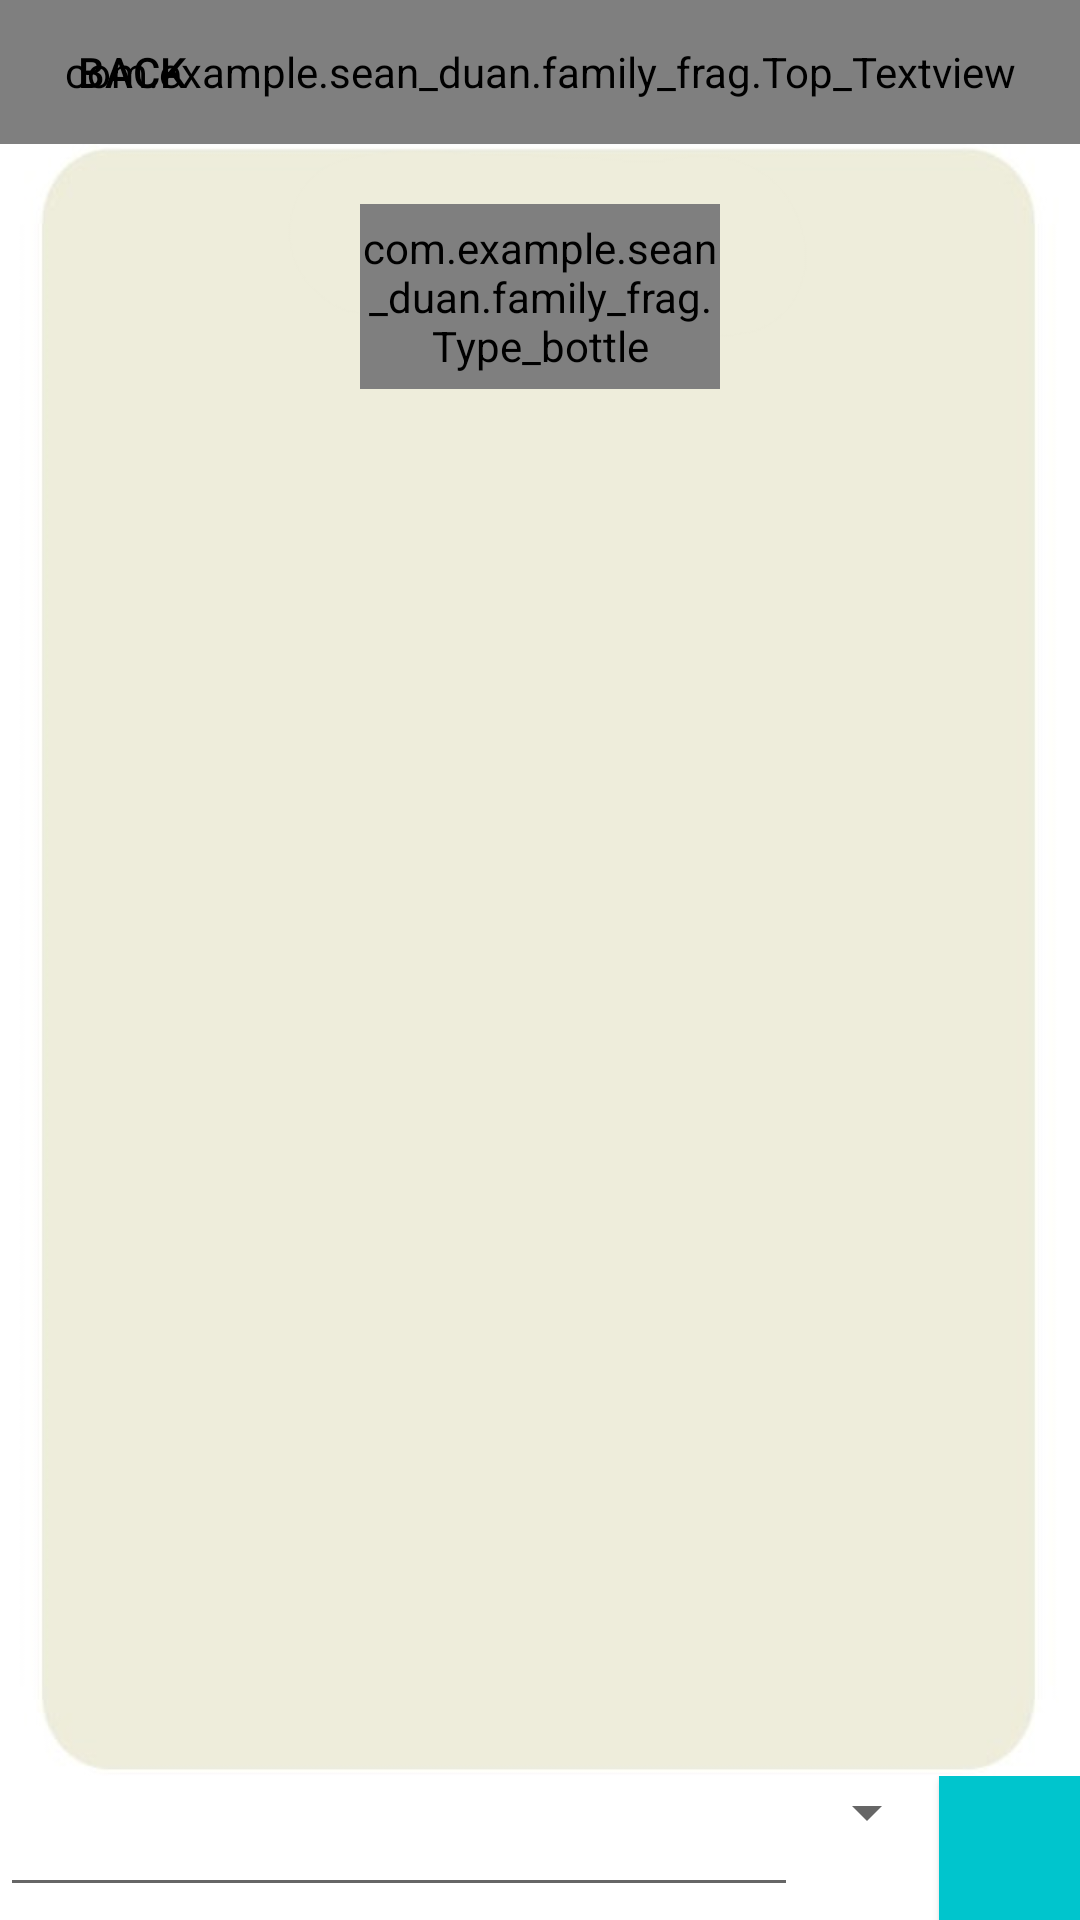

The Android layout XML behind this screen, and the referenced resources:
<!-- AndroidManifest.xml: application theme newAppTheme -->
<!-- res/layout/fragment_bottle_edit.xml -->
<LinearLayout xmlns:android="http://schemas.android.com/apk/res/android"
    xmlns:tools="http://schemas.android.com/tools"
    android:layout_width="match_parent"
    android:layout_height="match_parent"
    tools:context="com.example.sean_duan.family_frag.bottle_edit"
    android:orientation="vertical"
    android:background="#ffffff"
    >

    


        <RelativeLayout
            android:layout_width="wrap_content"
            android:layout_height="wrap_content"
            android:layout_weight="1">

            <com.example.sean_duan.family_frag.Top_Textview
                android:id="@+id/editbottle_title"
                android:layout_width="match_parent"
                android:layout_height="60dp"
                android:gravity="center"
                android:paddingBottom="10dp"
                android:paddingTop="10dp"
                android:text="编辑漂流瓶"
                android:textColor="#000000"
                android:textSize="17sp"
                android:textStyle="bold"
                android:typeface="monospace" />

            <Button
                android:id="@+id/button_bottleback"
                android:layout_width="wrap_content"
                android:layout_height="wrap_content"
                android:background="#00000000"
                android:text="back" />
        </RelativeLayout>



    <LinearLayout
        android:background="@drawable/bottle_bg"
        android:layout_width="match_parent"
        android:layout_height="match_parent"
        android:layout_weight="8"
        android:orientation="vertical">

        
        <com.example.sean_duan.family_frag.Type_bottle
            android:entries="@array/bottle_style"

            android:layout_marginTop="20dp"
            android:layout_marginBottom="20dp"
            android:paddingTop="5dp"
            android:paddingBottom="5dp"
            android:layout_gravity="center"
            android:id="@+id/spinner_bottlestyle"
            android:layout_width="120dp"
            android:layout_height="wrap_content"/>

        <TextView
            android:id="@+id/textView_bottle_send"
            android:layout_gravity="center"
            android:layout_width="250dp"
            android:layout_height="400dp"
            android:textSize="20dp"
            android:layout_weight="1"/>

    </LinearLayout>

    <LinearLayout
        android:layout_width="match_parent"
        android:layout_height="60dp"
        android:layout_weight="1"
        android:orientation="horizontal">

        <EditText
            android:id="@+id/editText_bottle"
            android:layout_width="370dp"
            android:layout_height="wrap_content"
            android:layout_weight="1"
            android:ems="10"
            android:inputType="text" />

        <Spinner
            android:id="@+id/spinner_image_bottle"
            android:layout_width="match_parent"
            android:layout_height="wrap_content"
            android:layout_weight="3" />

        <Button
            android:id="@+id/button_bottle_send"
            android:background="#00C5CD"
            android:layout_width="match_parent"
            android:layout_height="wrap_content"
            android:layout_weight="3"
            android:textColor="#ffffff"
            android:textSize="20dp"
            android:text="" />

    </LinearLayout>
</LinearLayout>
<!-- resources referenced by this layout -->
<resources>
  <string-array name="bottle_style">
          <item>社团瓶</item>
          <item>漂流瓶</item>
          <item>求助瓶</item>
          <item>交友瓶</item>
      </string-array>
  <!-- drawable bottle_bg: png bitmap (drawable, 24121 bytes) -->
  <style name="newAppTheme" parent="Theme.AppCompat.Light">
          <item name="android:textColorPrimary">#000000</item>
          <item name="colorPrimary">#ffffff</item>
          <item name="colorPrimaryDark">@color/colorPrimaryDark</item>
          <item name="colorAccent">@color/colorAccent</item>
          <item name="android:listDivider">@drawable/divider_bg</item>
      </style>
  <!-- drawable divider_bg (drawable) -->
  <?xml version="1.0" encoding="utf-8"?>
  <selector xmlns:android="http://schemas.android.com/apk/res/android">
  <item>
      <shape>
          <gradient
              android:centerColor="#ff00ff00"
              android:endColor="#ff0000ff"
              android:startColor="#fff000"
              android:type="linear"/>
          <size
              android:height="4dp"></size>
      </shape>
  </item>
  </selector>
  <!-- not gathered from this repository: default colours our renderer supplied (Android Studio template values) -->
  <color name="colorPrimaryDark">#FF3700B3</color>
  <color name="colorAccent">#FF03DAC5</color>
</resources>
